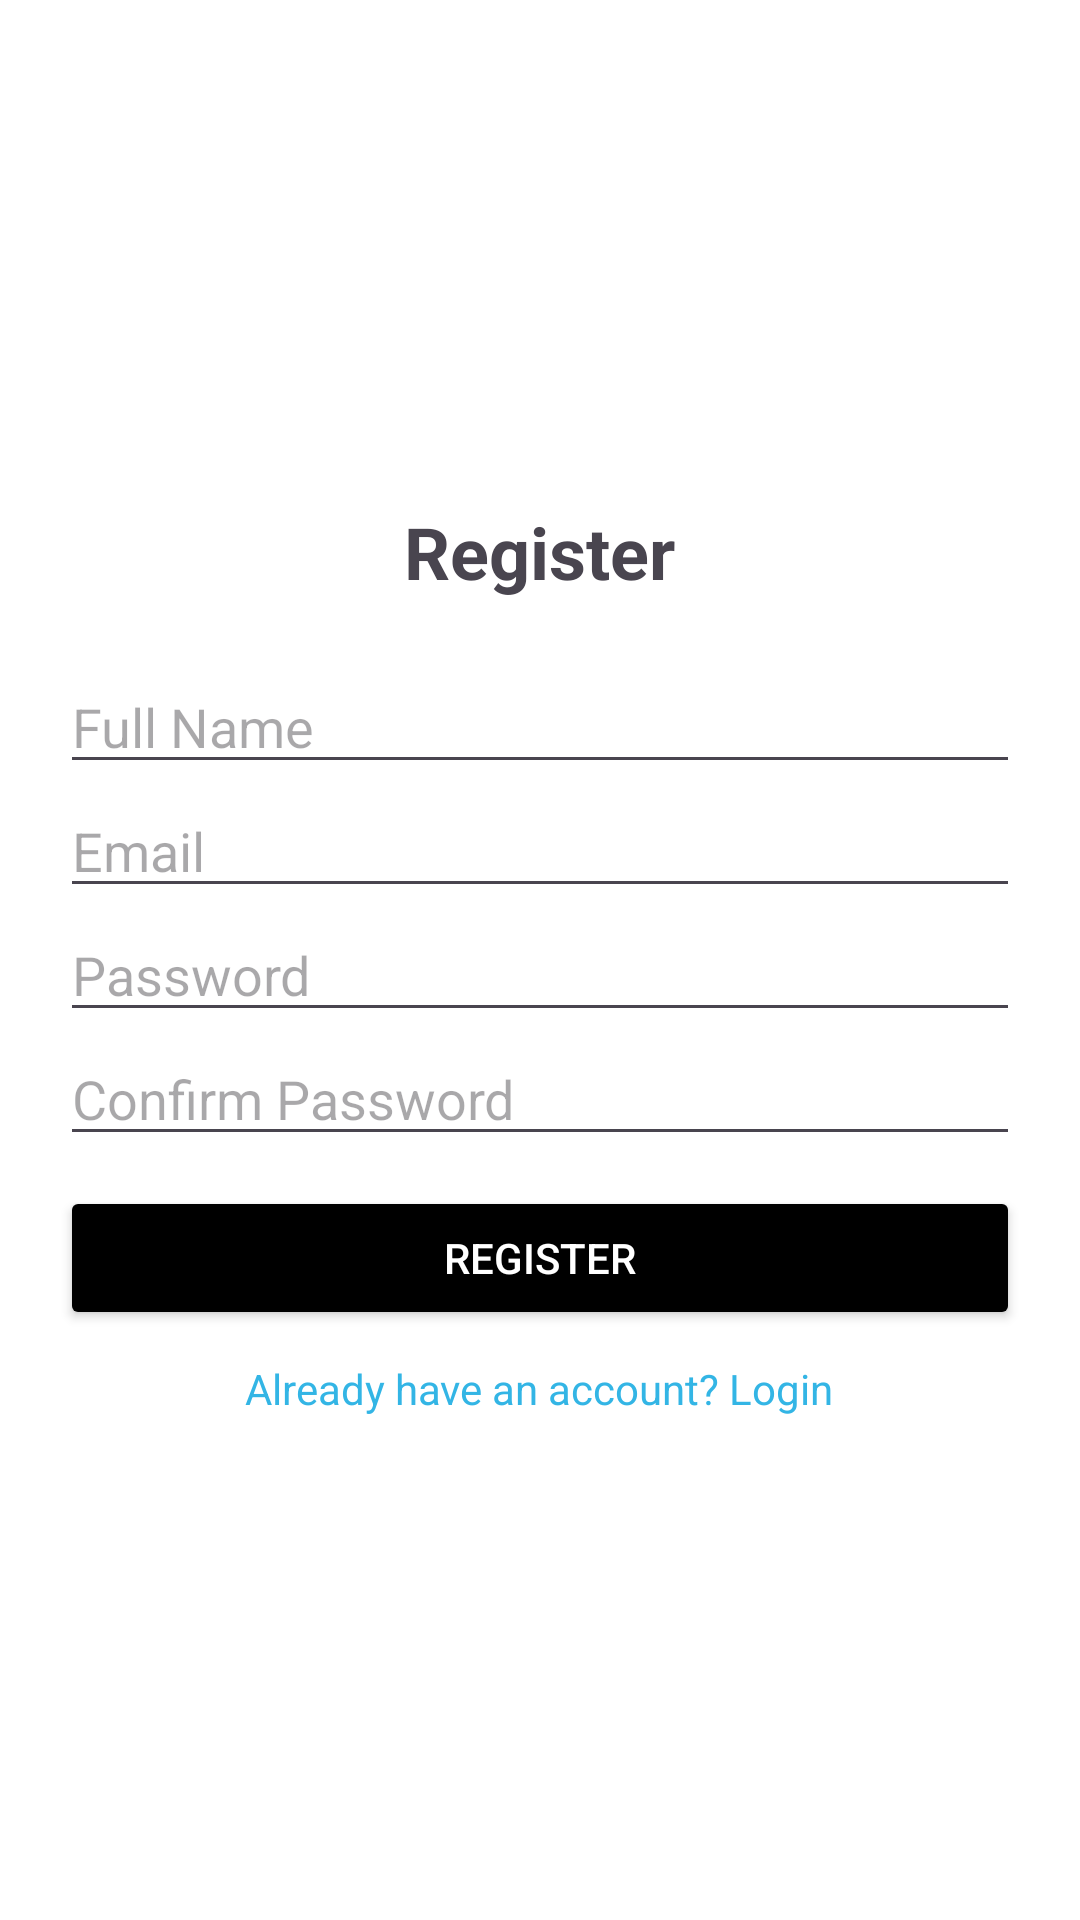

Layout XML and referenced resources for this Android screen:
<!-- AndroidManifest.xml: application theme Theme.GasDetection -->
<!-- res/layout/activity_register.xml -->
<?xml version="1.0" encoding="utf-8"?>
<LinearLayout xmlns:android="http://schemas.android.com/apk/res/android"
    android:layout_width="match_parent"
    android:layout_height="match_parent"
    android:orientation="vertical"
    android:padding="20dp"
    android:gravity="center"
    android:background="@color/white">

    <TextView
        android:layout_width="wrap_content"
        android:layout_height="wrap_content"
        android:text="Register"
        android:textSize="24sp"
        android:textStyle="bold"
        android:gravity="center"
        android:layout_marginBottom="20dp"/>

    <EditText
        android:id="@+id/etName"
        android:layout_width="match_parent"
        android:layout_height="wrap_content"
        android:hint="Full Name"
        android:inputType="text"/>

    <EditText
        android:id="@+id/etEmail"
        android:layout_width="match_parent"
        android:layout_height="wrap_content"
        android:hint="Email"
        android:inputType="textEmailAddress"/>

    <EditText
        android:id="@+id/etPassword"
        android:layout_width="match_parent"
        android:layout_height="wrap_content"
        android:hint="Password"
        android:inputType="textPassword"/>

    <EditText
        android:id="@+id/etConfirmPassword"
        android:layout_width="match_parent"
        android:layout_height="wrap_content"
        android:hint="Confirm Password"
        android:inputType="textPassword"/>

    <Button
        android:id="@+id/btnRegister"
        android:layout_width="match_parent"
        android:layout_height="wrap_content"
        android:text="Register"
        android:backgroundTint="@color/black"
        android:textColor="@color/white"
        android:layout_marginTop="10dp"/>

    <TextView
        android:id="@+id/tvLogin"
        android:layout_width="wrap_content"
        android:layout_height="wrap_content"
        android:text="Already have an account? Login"
        android:textColor="@android:color/holo_blue_light"
        android:layout_marginTop="10dp"
        android:clickable="true"/>
</LinearLayout>
<!-- resources referenced by this layout -->
<resources>
  <color name="black">#000000</color>
  <color name="white">#FFFFFF</color>
  <style name="Theme.GasDetection" parent="Base.Theme.GasDetection" />
  <style name="Base.Theme.GasDetection" parent="Theme.Material3.DayNight.NoActionBar">
          
          
      </style>
</resources>
